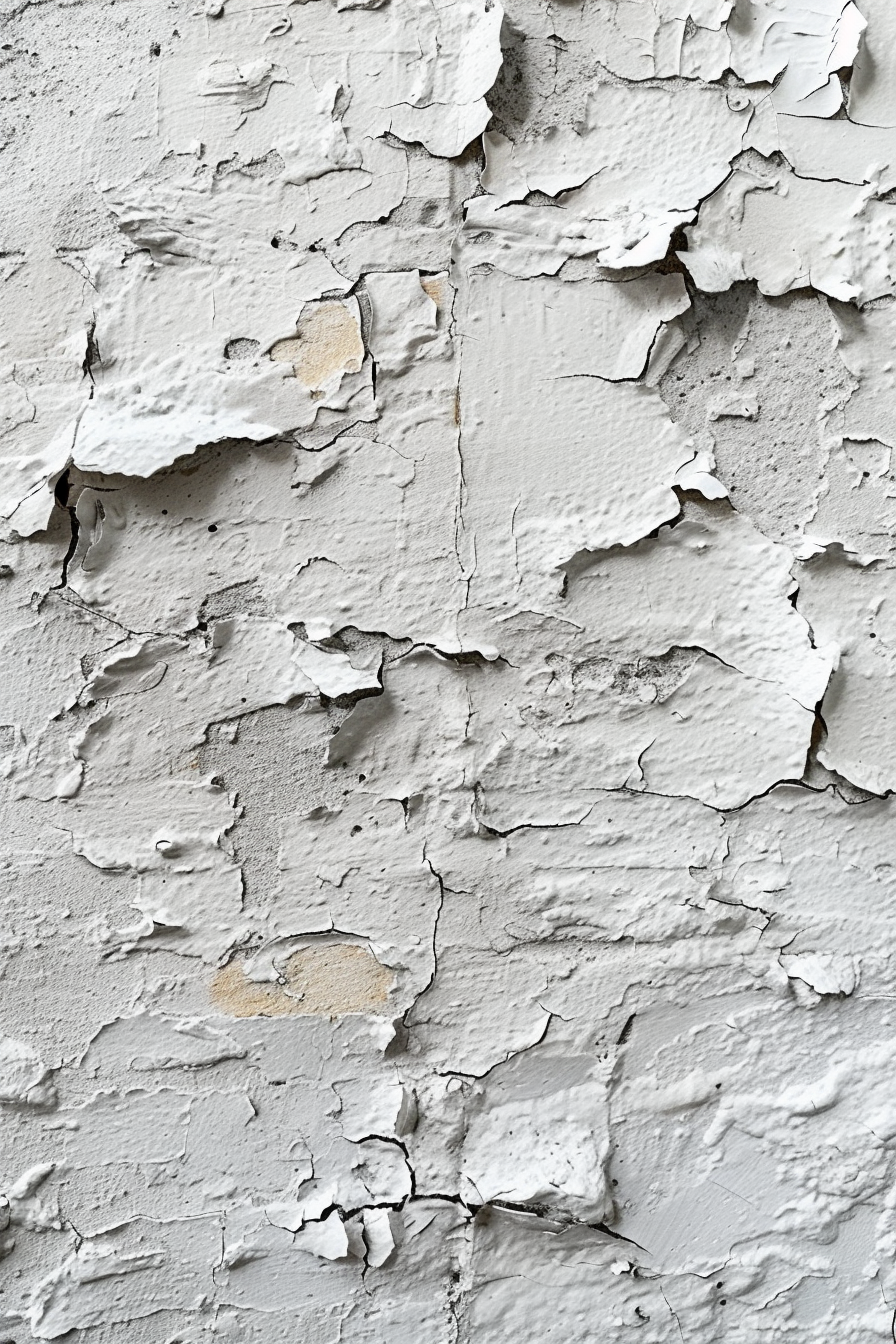
Generation parameters embedded in this image by Midjourney (PNG 'Description' text chunk):
8k, close-up, background for a painting, like a beton white wall --ar 2:3 --style raw --stylize 250 Job ID: b9de895e-dbaf-4983-891c-f660ff9f4179